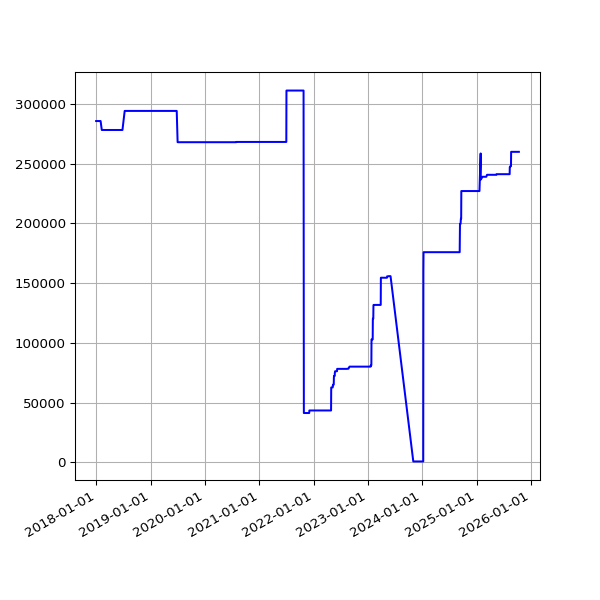

The table this chart was drawn from, first rows:
date, value
2017-12-30 06:27:35 +0000, 285656
2017-12-31 06:32:37 +0000, 285656
2018-01-03 06:31:35 +0000, 285656
2018-01-04 07:02:46 +0000, 285656
2018-01-06 08:01:49 +0000, 285656
2018-01-11 06:13:35 +0000, 285656
2018-01-12 06:28:21 +0000, 285656
2018-01-13 07:12:13 +0000, 285656
2018-01-15 06:43:57 +0000, 285656
2018-01-16 08:42:18 +0000, 285656
2018-01-19 06:26:40 +0000, 285656
2018-01-21 08:30:58 +0000, 285656
2018-01-23 06:21:37 +0000, 285656
2018-01-24 06:43:14 +0000, 285656
2018-01-25 06:52:15 +0000, 285656
2018-01-26 07:27:50 +0000, 285656
2018-01-28 07:03:24 +0000, 285656
2018-01-29 07:28:53 +0000, 285656
2018-02-06 05:29:04 +0000, 278167
2018-02-16 05:14:58 +0000, 278167
2018-02-19 05:19:21 +0000, 278167
2018-02-25 05:15:56 +0000, 278167
2018-03-01 05:27:36 +0000, 278167
2018-03-04 05:26:08 +0000, 278167
2018-03-07 05:42:31 +0000, 278167
2018-03-10 05:38:57 +0000, 278167
2018-03-22 05:24:43 +0000, 278167
2018-03-25 06:19:36 +0100, 278167
2018-04-01 05:34:15 +0100, 278167
2018-04-04 05:34:29 +0100, 278167
2018-04-07 05:49:30 +0100, 278167
2018-04-22 05:15:17 +0100, 278167
2018-06-01 05:44:15 +0100, 278167
2018-06-04 05:24:39 +0100, 278167
2018-06-07 06:06:31 +0100, 278167
2018-06-25 05:53:05 +0100, 278167
2018-07-10 06:31:48 +0100, 294130
2018-07-16 06:27:33 +0100, 294130
2018-07-22 06:28:04 +0100, 294130
2018-07-25 06:33:35 +0100, 294130
2018-07-28 06:42:39 +0100, 294130
2018-08-01 06:05:11 +0100, 294130
2018-08-04 05:47:50 +0100, 294130
2018-08-07 06:16:22 +0100, 294130
2018-08-10 06:44:44 +0100, 294130
2018-08-13 06:18:24 +0100, 294130
2018-08-16 06:36:33 +0100, 294130
2018-08-19 06:01:25 +0100, 294130
2018-08-22 06:51:37 +0100, 294130
2018-08-25 06:24:08 +0100, 294130
2018-08-28 06:26:32 +0100, 294130
2018-09-01 05:58:49 +0100, 294130
2018-09-04 05:55:32 +0100, 294130
2018-09-07 05:52:57 +0100, 294130
2018-09-10 06:01:53 +0100, 294130
2018-09-13 05:45:39 +0100, 294130
2018-09-16 05:46:46 +0100, 294130
2018-09-19 06:33:00 +0100, 294130
2018-09-22 05:54:16 +0100, 294130
2018-09-25 05:59:08 +0100, 294130
... 1,855 more rows
